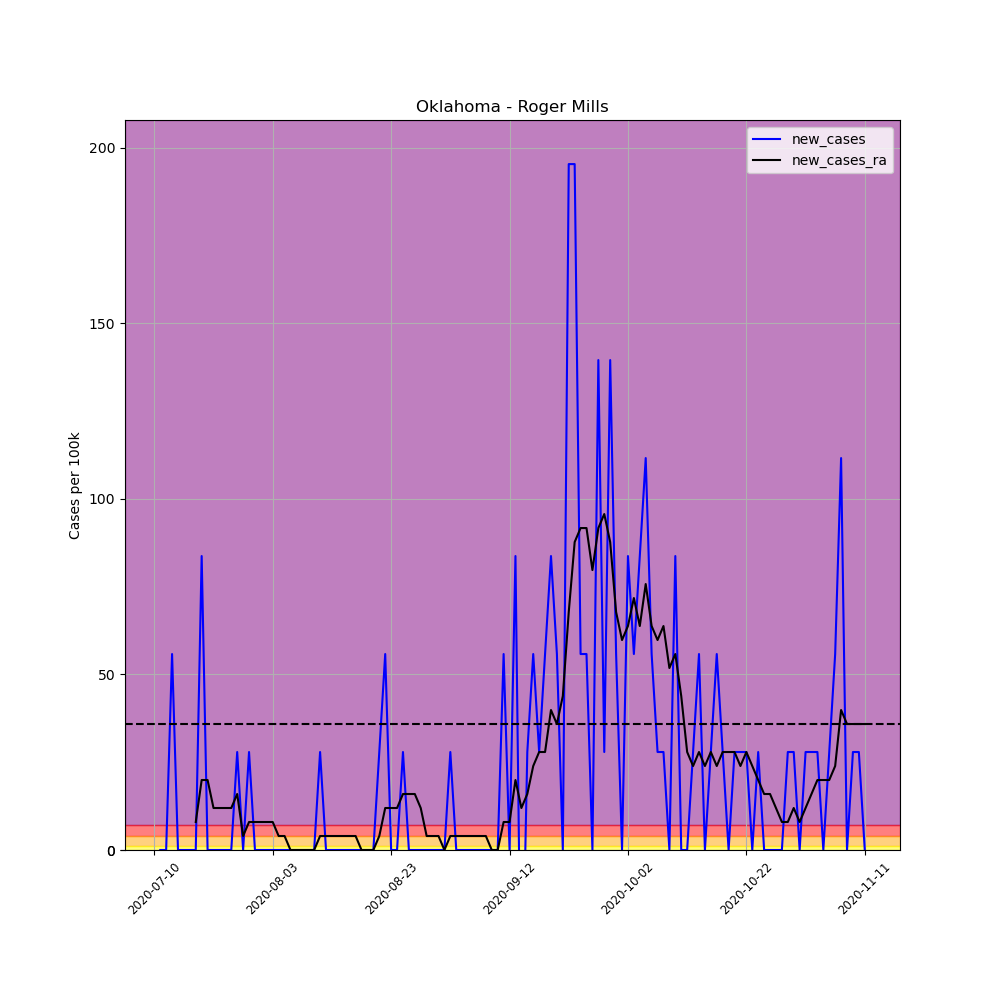

The table this chart was drawn from, first rows:
, date, county, state, fips, cases, deaths, COUNTY, STNAME, CTYNAME, POPESTIMATE2019, per_100k, per_100k_ra, new_cases, new_cases_ra
693629, 2020-07-10, Roger Mills, Oklahoma, 40129, 1, 0, 129, Oklahoma, Roger Mills, 3583, 27.91, , , 
693630, 2020-07-11, Roger Mills, Oklahoma, 40129, 1, 0, 129, Oklahoma, Roger Mills, 3583, 27.91, , 0.0, 
693631, 2020-07-12, Roger Mills, Oklahoma, 40129, 1, 0, 129, Oklahoma, Roger Mills, 3583, 27.91, , 0.0, 
693632, 2020-07-17, Roger Mills, Oklahoma, 40129, 3, 0, 129, Oklahoma, Roger Mills, 3583, 83.73, , 55.82, 
693633, 2020-07-18, Roger Mills, Oklahoma, 40129, 3, 0, 129, Oklahoma, Roger Mills, 3583, 83.73, , 0.0, 
693634, 2020-07-19, Roger Mills, Oklahoma, 40129, 3, 0, 129, Oklahoma, Roger Mills, 3583, 83.73, , 0.0, 
693635, 2020-07-20, Roger Mills, Oklahoma, 40129, 3, 0, 129, Oklahoma, Roger Mills, 3583, 83.73, 59.81, 0.0, 
693636, 2020-07-21, Roger Mills, Oklahoma, 40129, 3, 0, 129, Oklahoma, Roger Mills, 3583, 83.73, 67.78, 0.0, 7.974
693637, 2020-07-22, Roger Mills, Oklahoma, 40129, 6, 0, 129, Oklahoma, Roger Mills, 3583, 167.5, 87.72, 83.73, 19.94
693638, 2020-07-23, Roger Mills, Oklahoma, 40129, 6, 0, 129, Oklahoma, Roger Mills, 3583, 167.5, 107.7, 0.0, 19.94
693639, 2020-07-24, Roger Mills, Oklahoma, 40129, 6, 0, 129, Oklahoma, Roger Mills, 3583, 167.5, 119.6, 0.0, 11.96
693640, 2020-07-25, Roger Mills, Oklahoma, 40129, 6, 0, 129, Oklahoma, Roger Mills, 3583, 167.5, 131.6, 0.0, 11.96
693641, 2020-07-26, Roger Mills, Oklahoma, 40129, 6, 0, 129, Oklahoma, Roger Mills, 3583, 167.5, 143.5, 0.0, 11.96
693642, 2020-07-27, Roger Mills, Oklahoma, 40129, 6, 0, 129, Oklahoma, Roger Mills, 3583, 167.5, 155.5, 0.0, 11.96
693643, 2020-07-28, Roger Mills, Oklahoma, 40129, 7, 0, 129, Oklahoma, Roger Mills, 3583, 195.4, 171.4, 27.91, 15.95
693644, 2020-07-29, Roger Mills, Oklahoma, 40129, 7, 0, 129, Oklahoma, Roger Mills, 3583, 195.4, 175.4, 0.0, 3.987
693645, 2020-07-30, Roger Mills, Oklahoma, 40129, 8, 0, 129, Oklahoma, Roger Mills, 3583, 223.3, 183.4, 27.91, 7.974
693646, 2020-07-31, Roger Mills, Oklahoma, 40129, 8, 0, 129, Oklahoma, Roger Mills, 3583, 223.3, 191.4, 0.0, 7.974
693647, 2020-08-01, Roger Mills, Oklahoma, 40129, 8, 0, 129, Oklahoma, Roger Mills, 3583, 223.3, 199.4, 0.0, 7.974
693648, 2020-08-02, Roger Mills, Oklahoma, 40129, 8, 0, 129, Oklahoma, Roger Mills, 3583, 223.3, 207.3, 0.0, 7.974
693649, 2020-08-03, Roger Mills, Oklahoma, 40129, 8, 0, 129, Oklahoma, Roger Mills, 3583, 223.3, 215.3, 0.0, 7.974
693650, 2020-08-04, Roger Mills, Oklahoma, 40129, 8, 0, 129, Oklahoma, Roger Mills, 3583, 223.3, 219.3, 0.0, 3.987
693651, 2020-08-05, Roger Mills, Oklahoma, 40129, 8, 0, 129, Oklahoma, Roger Mills, 3583, 223.3, 223.3, 0.0, 3.987
693652, 2020-08-06, Roger Mills, Oklahoma, 40129, 8, 0, 129, Oklahoma, Roger Mills, 3583, 223.3, 223.3, 0.0, 0.0
693653, 2020-08-07, Roger Mills, Oklahoma, 40129, 8, 0, 129, Oklahoma, Roger Mills, 3583, 223.3, 223.3, 0.0, 0.0
693654, 2020-08-08, Roger Mills, Oklahoma, 40129, 8, 1, 129, Oklahoma, Roger Mills, 3583, 223.3, 223.3, 0.0, 0.0
693655, 2020-08-09, Roger Mills, Oklahoma, 40129, 8, 1, 129, Oklahoma, Roger Mills, 3583, 223.3, 223.3, 0.0, 0.0
693656, 2020-08-10, Roger Mills, Oklahoma, 40129, 8, 1, 129, Oklahoma, Roger Mills, 3583, 223.3, 223.3, 0.0, 0.0
693657, 2020-08-11, Roger Mills, Oklahoma, 40129, 9, 1, 129, Oklahoma, Roger Mills, 3583, 251.2, 227.3, 27.91, 3.987
693658, 2020-08-12, Roger Mills, Oklahoma, 40129, 9, 1, 129, Oklahoma, Roger Mills, 3583, 251.2, 231.3, 0.0, 3.987
693659, 2020-08-13, Roger Mills, Oklahoma, 40129, 9, 1, 129, Oklahoma, Roger Mills, 3583, 251.2, 235.2, 0.0, 3.987
693660, 2020-08-14, Roger Mills, Oklahoma, 40129, 9, 1, 129, Oklahoma, Roger Mills, 3583, 251.2, 239.2, 0.0, 3.987
693661, 2020-08-15, Roger Mills, Oklahoma, 40129, 9, 1, 129, Oklahoma, Roger Mills, 3583, 251.2, 243.2, 0.0, 3.987
693662, 2020-08-16, Roger Mills, Oklahoma, 40129, 9, 1, 129, Oklahoma, Roger Mills, 3583, 251.2, 247.2, 0.0, 3.987
693663, 2020-08-17, Roger Mills, Oklahoma, 40129, 9, 1, 129, Oklahoma, Roger Mills, 3583, 251.2, 251.2, 0.0, 3.987
693664, 2020-08-18, Roger Mills, Oklahoma, 40129, 9, 1, 129, Oklahoma, Roger Mills, 3583, 251.2, 251.2, 0.0, 0.0
693665, 2020-08-19, Roger Mills, Oklahoma, 40129, 9, 1, 129, Oklahoma, Roger Mills, 3583, 251.2, 251.2, 0.0, 0.0
693666, 2020-08-20, Roger Mills, Oklahoma, 40129, 9, 1, 129, Oklahoma, Roger Mills, 3583, 251.2, 251.2, 0.0, 0.0
693667, 2020-08-21, Roger Mills, Oklahoma, 40129, 10, 1, 129, Oklahoma, Roger Mills, 3583, 279.1, 255.2, 27.91, 3.987
693668, 2020-08-22, Roger Mills, Oklahoma, 40129, 12, 1, 129, Oklahoma, Roger Mills, 3583, 334.9, 267.1, 55.82, 11.96
693669, 2020-08-23, Roger Mills, Oklahoma, 40129, 12, 1, 129, Oklahoma, Roger Mills, 3583, 334.9, 279.1, 0.0, 11.96
693670, 2020-08-24, Roger Mills, Oklahoma, 40129, 12, 1, 129, Oklahoma, Roger Mills, 3583, 334.9, 291.1, 0.0, 11.96
693671, 2020-08-25, Roger Mills, Oklahoma, 40129, 13, 1, 129, Oklahoma, Roger Mills, 3583, 362.8, 307, 27.91, 15.95
693672, 2020-08-26, Roger Mills, Oklahoma, 40129, 13, 1, 129, Oklahoma, Roger Mills, 3583, 362.8, 323, 0.0, 15.95
693673, 2020-08-27, Roger Mills, Oklahoma, 40129, 13, 1, 129, Oklahoma, Roger Mills, 3583, 362.8, 338.9, 0.0, 15.95
693674, 2020-08-28, Roger Mills, Oklahoma, 40129, 13, 1, 129, Oklahoma, Roger Mills, 3583, 362.8, 350.9, 0.0, 11.96
693675, 2020-08-29, Roger Mills, Oklahoma, 40129, 13, 1, 129, Oklahoma, Roger Mills, 3583, 362.8, 354.9, 0.0, 3.987
693676, 2020-08-30, Roger Mills, Oklahoma, 40129, 13, 1, 129, Oklahoma, Roger Mills, 3583, 362.8, 358.8, 0.0, 3.987
693677, 2020-08-31, Roger Mills, Oklahoma, 40129, 13, 1, 129, Oklahoma, Roger Mills, 3583, 362.8, 362.8, 0.0, 3.987
693678, 2020-09-01, Roger Mills, Oklahoma, 40129, 13, 1, 129, Oklahoma, Roger Mills, 3583, 362.8, 362.8, 0.0, 0.0
693679, 2020-09-02, Roger Mills, Oklahoma, 40129, 14, 1, 129, Oklahoma, Roger Mills, 3583, 390.7, 366.8, 27.91, 3.987
693680, 2020-09-03, Roger Mills, Oklahoma, 40129, 14, 1, 129, Oklahoma, Roger Mills, 3583, 390.7, 370.8, 0.0, 3.987
693681, 2020-09-04, Roger Mills, Oklahoma, 40129, 14, 1, 129, Oklahoma, Roger Mills, 3583, 390.7, 374.8, 0.0, 3.987
693682, 2020-09-05, Roger Mills, Oklahoma, 40129, 14, 1, 129, Oklahoma, Roger Mills, 3583, 390.7, 378.8, 0.0, 3.987
693683, 2020-09-06, Roger Mills, Oklahoma, 40129, 14, 1, 129, Oklahoma, Roger Mills, 3583, 390.7, 382.8, 0.0, 3.987
693684, 2020-09-07, Roger Mills, Oklahoma, 40129, 14, 1, 129, Oklahoma, Roger Mills, 3583, 390.7, 386.7, 0.0, 3.987
693685, 2020-09-08, Roger Mills, Oklahoma, 40129, 14, 1, 129, Oklahoma, Roger Mills, 3583, 390.7, 390.7, 0.0, 3.987
693686, 2020-09-09, Roger Mills, Oklahoma, 40129, 14, 1, 129, Oklahoma, Roger Mills, 3583, 390.7, 390.7, 0.0, 0.0
693687, 2020-09-10, Roger Mills, Oklahoma, 40129, 14, 1, 129, Oklahoma, Roger Mills, 3583, 390.7, 390.7, 0.0, 0.0
693688, 2020-09-11, Roger Mills, Oklahoma, 40129, 16, 1, 129, Oklahoma, Roger Mills, 3583, 446.6, 398.7, 55.82, 7.974
... 61 more rows
